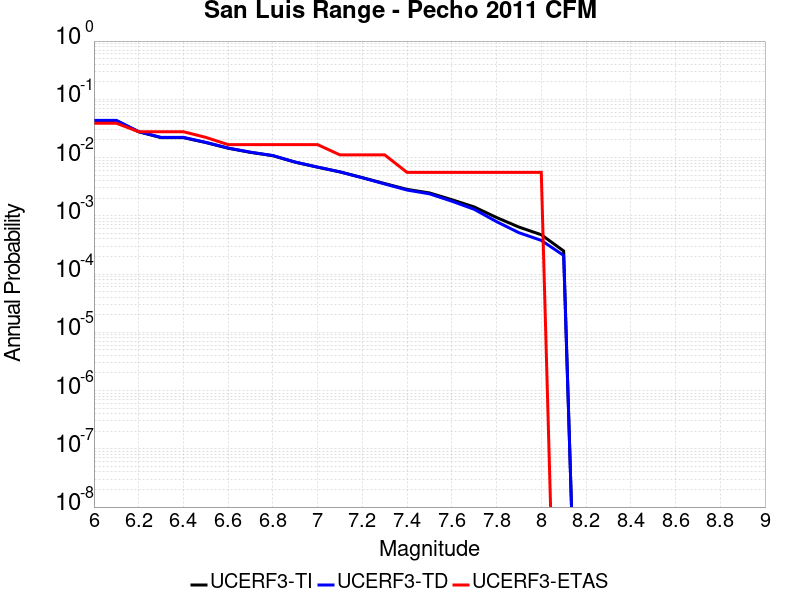

The table this chart was drawn from, first rows:
Magnitude, UCERF3-TI Prob, UCERF3-TD Prob, UCERF3-ETAS Prob
6.0, 0.04307, 0.04345, 0.03889
6.1, 0.04307, 0.04345, 0.03889
6.2, 0.0277, 0.02794, 0.02778
6.3, 0.02199, 0.02219, 0.02778
6.4, 0.02199, 0.02219, 0.02778
6.5, 0.0181, 0.01826, 0.02222
6.6, 0.01446, 0.01458, 0.01667
6.7, 0.01228, 0.01237, 0.01667
6.8, 0.01076, 0.01083, 0.01667
6.9, 0.008328, 0.008366, 0.01667
7.0, 0.006842, 0.006855, 0.01667
7.1, 0.00568, 0.005671, 0.01111
7.2, 0.004527, 0.004493, 0.01111
7.3, 0.00358, 0.003523, 0.01111
7.4, 0.002844, 0.002767, 0.005556
7.5, 0.002473, 0.002385, 0.005556
7.6, 0.001891, 0.001784, 0.005556
7.7, 0.00142, 0.001294, 0.005556
7.8, 9.348862E-4, 7.943584E-4, 0.005556
7.9, 6.41275E-4, 5.133471E-4, 0.005556
8.0, 4.734544E-4, 3.7832413E-4, 0.005556
8.1, 2.4936174E-4, 2.0916366E-4, 0.0
